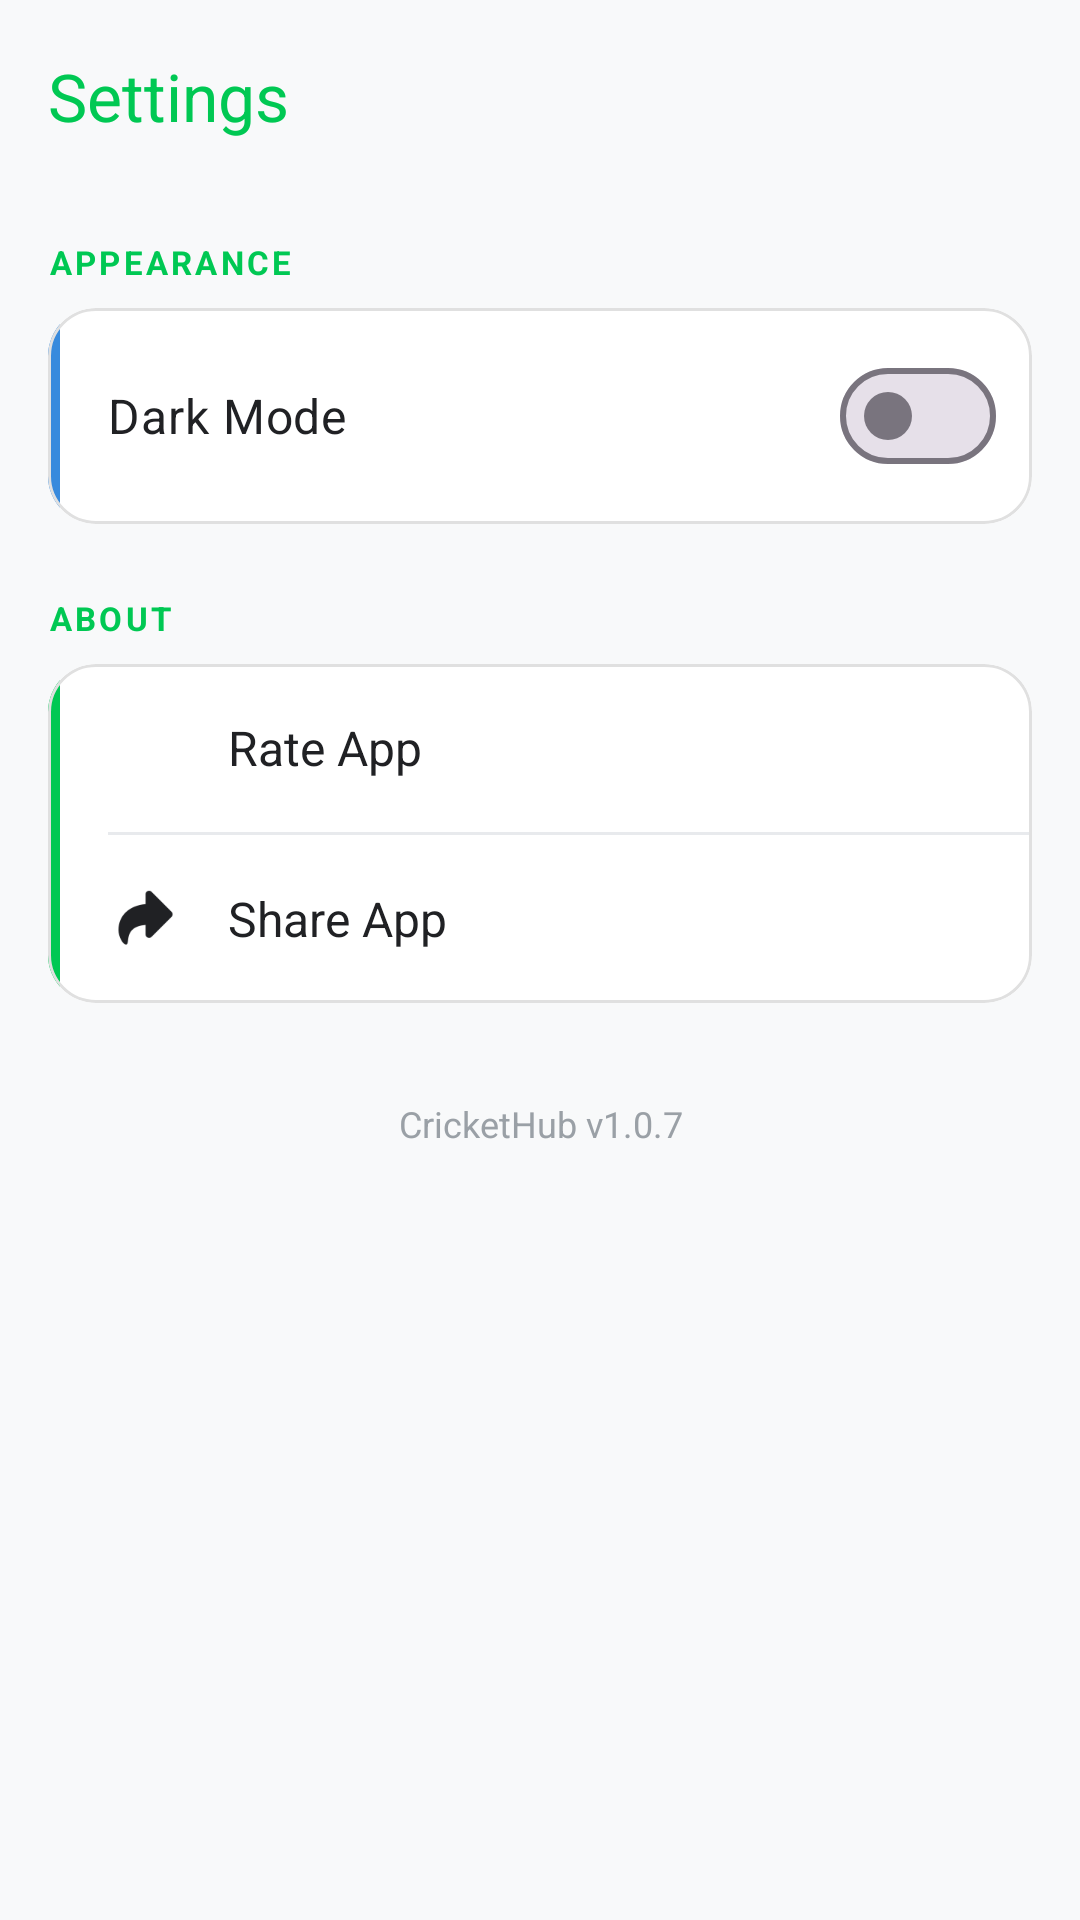

The Android layout XML behind this screen, and the referenced resources:
<!-- AndroidManifest.xml: application theme Theme.CricketHub -->
<!-- res/layout/activity_settings.xml -->
<?xml version="1.0" encoding="utf-8"?>
<androidx.constraintlayout.widget.ConstraintLayout
    xmlns:android="http://schemas.android.com/apk/res/android"
    xmlns:app="http://schemas.android.com/apk/res-auto"
    xmlns:tools="http://schemas.android.com/tools"
    android:layout_width="match_parent"
    android:layout_height="match_parent"
    android:background="@color/bg_primary"
    android:fitsSystemWindows="true"
    tools:context=".activity.SettingsActivity">

    <com.google.android.material.appbar.MaterialToolbar
        android:id="@+id/toolbar_settings"
        android:layout_width="match_parent"
        android:layout_height="?attr/actionBarSize"
        android:background="@color/bg_primary"
        app:title="Settings"
        app:titleTextColor="@color/green_primary"
        app:navigationIcon="@drawable/ic_back"
        app:navigationIconTint="@color/text_secondary"
        app:layout_constraintTop_toTopOf="parent" />

    <androidx.core.widget.NestedScrollView
        android:layout_width="match_parent"
        android:layout_height="0dp"
        app:layout_constraintTop_toBottomOf="@id/toolbar_settings"
        app:layout_constraintBottom_toBottomOf="parent">

        <LinearLayout
            android:layout_width="match_parent"
            android:layout_height="wrap_content"
            android:orientation="vertical"
            android:padding="@dimen/spacing_md">

            
            <TextView
                android:layout_width="wrap_content"
                android:layout_height="wrap_content"
                android:text="APPEARANCE"
                android:textSize="@dimen/text_label"
                android:textColor="@color/green_primary"
                android:textStyle="bold"
                android:letterSpacing="0.1"
                android:layout_marginBottom="8dp" />

            <com.google.android.material.card.MaterialCardView
                android:layout_width="match_parent"
                android:layout_height="wrap_content"
                android:layout_marginBottom="24dp"
                app:cardCornerRadius="16dp"
                app:cardElevation="0dp"
                app:strokeColor="@color/stroke_card"
                app:strokeWidth="1dp"
                app:cardBackgroundColor="@color/bg_card">

                <androidx.constraintlayout.widget.ConstraintLayout
                    android:layout_width="match_parent"
                    android:layout_height="wrap_content">
                    
                    
                    <View
                        android:id="@+id/accent_bar_appearance"
                        android:layout_width="4dp"
                        android:layout_height="0dp"
                        android:background="@color/color_team_accent"
                        app:layout_constraintTop_toTopOf="parent"
                        app:layout_constraintBottom_toBottomOf="parent"
                        app:layout_constraintStart_toStartOf="parent" />

                    <LinearLayout
                        android:layout_width="match_parent"
                        android:layout_height="wrap_content"
                        android:orientation="vertical"
                        android:paddingStart="20dp"
                        android:paddingEnd="12dp"
                        android:paddingTop="12dp"
                        android:paddingBottom="12dp"
                        app:layout_constraintTop_toTopOf="parent"
                        app:layout_constraintStart_toEndOf="@id/accent_bar_appearance">

                        <com.google.android.material.materialswitch.MaterialSwitch
                            android:id="@+id/switch_dark_mode"
                            android:layout_width="match_parent"
                            android:layout_height="wrap_content"
                            android:text="Dark Mode"
                            android:textColor="@color/text_primary"
                            android:textSize="@dimen/text_body_lg" />
                    </LinearLayout>
                </androidx.constraintlayout.widget.ConstraintLayout>
            </com.google.android.material.card.MaterialCardView>

            
            <TextView
                android:layout_width="wrap_content"
                android:layout_height="wrap_content"
                android:text="ABOUT"
                android:textSize="@dimen/text_label"
                android:textColor="@color/green_primary"
                android:textStyle="bold"
                android:letterSpacing="0.1"
                android:layout_marginBottom="8dp" />

            <com.google.android.material.card.MaterialCardView
                android:layout_width="match_parent"
                android:layout_height="wrap_content"
                app:cardCornerRadius="16dp"
                app:cardElevation="0dp"
                app:strokeColor="@color/stroke_card"
                app:strokeWidth="1dp"
                app:cardBackgroundColor="@color/bg_card">

                <androidx.constraintlayout.widget.ConstraintLayout
                    android:layout_width="match_parent"
                    android:layout_height="wrap_content">

                    
                    <View
                        android:id="@+id/accent_bar_about"
                        android:layout_width="4dp"
                        android:layout_height="0dp"
                        android:background="@color/green_primary"
                        app:layout_constraintTop_toTopOf="parent"
                        app:layout_constraintBottom_toBottomOf="parent"
                        app:layout_constraintStart_toStartOf="parent" />

                    <LinearLayout
                        android:layout_width="match_parent"
                        android:layout_height="wrap_content"
                        android:orientation="vertical"
                        app:layout_constraintTop_toTopOf="parent"
                        app:layout_constraintStart_toEndOf="@id/accent_bar_about">

                        
                        <LinearLayout
                            android:id="@+id/btn_rate_app"
                            android:layout_width="match_parent"
                            android:layout_height="56dp"
                            android:orientation="horizontal"
                            android:gravity="center_vertical"
                            android:clickable="true"
                            android:focusable="true"
                            android:background="?attr/selectableItemBackground"
                            android:paddingStart="20dp"
                            android:paddingEnd="12dp">

                            <ImageView
                                android:layout_width="25dp"
                                android:layout_height="25dp"
                                android:src="@drawable/rate"
                                android:contentDescription="@null"
                                app:tint="@color/text_primary" />

                            <TextView
                                android:layout_width="0dp"
                                android:layout_height="wrap_content"
                                android:layout_weight="1"
                                android:layout_marginStart="15dp"
                                android:text="Rate App"
                                android:textSize="@dimen/text_body_lg"
                                android:textColor="@color/text_primary" />

                            <ImageView
                                android:layout_width="18dp"
                                android:layout_height="18dp"
                                android:src="@drawable/right"
                                android:contentDescription="@null"
                                app:tint="@color/text_secondary" />
                        </LinearLayout>

                        
                        <View
                            android:layout_width="match_parent"
                            android:layout_height="1dp"
                            android:layout_marginStart="20dp"
                            android:background="@color/divider" />

                        
                        <LinearLayout
                            android:id="@+id/btn_share_app"
                            android:layout_width="match_parent"
                            android:layout_height="56dp"
                            android:orientation="horizontal"
                            android:gravity="center_vertical"
                            android:clickable="true"
                            android:focusable="true"
                            android:background="?attr/selectableItemBackground"
                            android:paddingStart="20dp"
                            android:paddingEnd="12dp">

                            <ImageView
                                android:layout_width="25dp"
                                android:layout_height="25dp"
                                android:src="@drawable/share"
                                android:contentDescription="@null"
                                app:tint="@color/text_primary" />

                            <TextView
                                android:layout_width="0dp"
                                android:layout_height="wrap_content"
                                android:layout_weight="1"
                                android:layout_marginStart="15dp"
                                android:text="Share App"
                                android:textSize="@dimen/text_body_lg"
                                android:textColor="@color/text_primary" />

                            <ImageView
                                android:layout_width="18dp"
                                android:layout_height="18dp"
                                android:src="@drawable/right"
                                android:contentDescription="@null"
                                app:tint="@color/text_secondary" />
                        </LinearLayout>

                    </LinearLayout>
                </androidx.constraintlayout.widget.ConstraintLayout>
            </com.google.android.material.card.MaterialCardView>

            <TextView
                android:layout_width="match_parent"
                android:layout_height="wrap_content"
                android:paddingTop="32dp"
                android:text="CricketHub v1.0.7"
                android:gravity="center"
                android:textColor="@color/text_hint"
                android:textSize="12sp" />

        </LinearLayout>
    </androidx.core.widget.NestedScrollView>

</androidx.constraintlayout.widget.ConstraintLayout>
<!-- resources referenced by this layout -->
<resources>
  <color name="bg_card">#FFFFFFFF</color>
  <color name="bg_primary">#FFF8F9FA</color>
  <color name="color_team_accent">#378ADD</color>
  <color name="divider">#FFE8EAED</color>
  <color name="green_primary">#FF00C853</color>
  <color name="stroke_card">#FFE0E0E0</color>
  <color name="text_hint">#FF9AA0A6</color>
  <color name="text_primary">#FF202124</color>
  <color name="text_secondary">#FF5F6368</color>
  <dimen name="spacing_md">16dp</dimen>
  <dimen name="text_body_lg">16sp</dimen>
  <dimen name="text_label">11sp</dimen>
  <!-- drawable share: png bitmap (drawable, 946 bytes) -->
  <style name="Theme.CricketHub" parent="Theme.Material3.DayNight.NoActionBar">
          
          <item name="colorPrimary">@color/green_primary</item>
          <item name="colorPrimaryVariant">@color/green_dark</item>
          <item name="colorOnPrimary">@color/text_on_green</item>
  
          
          <item name="colorSecondary">@color/green_secondary</item>
          <item name="colorSecondaryVariant">@color/green_dark</item>
          <item name="colorOnSecondary">@color/text_on_green</item>
  
          
          <item name="android:colorBackground">@color/bg_primary</item>
          <item name="colorSurface">@color/bg_secondary</item>
          <item name="colorOnSurface">@color/text_primary</item>
          <item name="colorOnBackground">@color/text_primary</item>
  
          
          <item name="android:statusBarColor">@color/bg_primary</item>
          <item name="android:navigationBarColor">@color/bg_primary</item>
          
          
          <item name="android:windowLightStatusBar">true</item>
          <item name="android:windowLightNavigationBar">true</item>
  
          
          <item name="elevationOverlayEnabled">true</item>
  
          
          <item name="colorError">@color/color_wicket</item>
          <item name="colorOnError">@color/text_primary</item>
  
          
          <item name="toolbarStyle">@style/Widget.CricketHub.Toolbar</item>
  
          
          <item name="colorControlHighlight">@color/green_dim</item>
  
          
          <item name="android:windowContentTransitions">true</item>
          <item name="android:windowAllowEnterTransitionOverlap">true</item>
      </style>
  <color name="green_dark">#FF009624</color>
  <color name="text_on_green">#FFFFFFFF</color>
  <color name="green_secondary">#FF00E676</color>
  <color name="bg_secondary">#FFFFFFFF</color>
  <color name="color_wicket">#FFD93025</color>
  <style name="Widget.CricketHub.Toolbar" parent="Widget.Material3.Toolbar">
          <item name="android:background">@color/bg_primary</item>
          <item name="titleTextColor">@color/text_primary</item>
          <item name="subtitleTextColor">@color/text_secondary</item>
      </style>
  <color name="green_dim">#1A00C853</color>
</resources>
